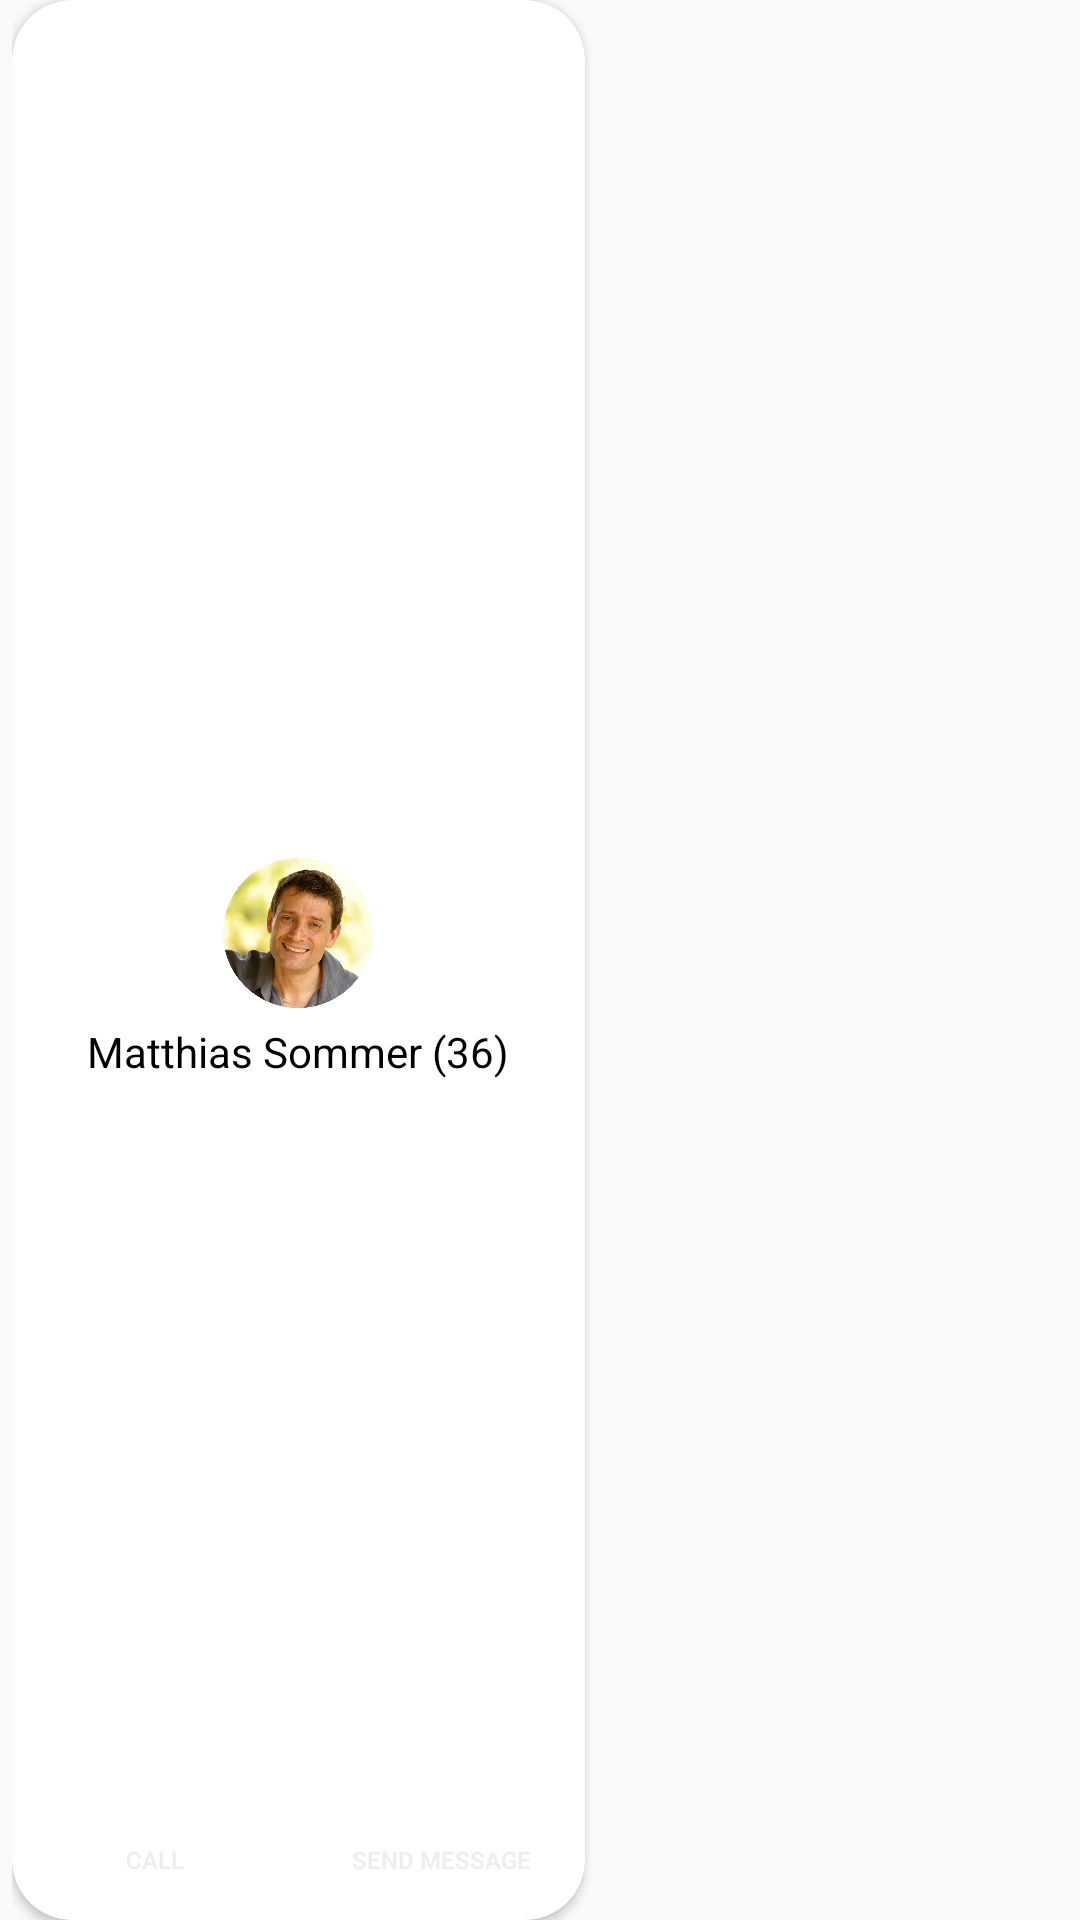

Android layout source for this screen:
<!-- AndroidManifest.xml: application theme AppTheme -->
<!-- res/layout/birthday_row_item.xml -->
<android.support.constraint.ConstraintLayout xmlns:android="http://schemas.android.com/apk/res/android"
    xmlns:app="http://schemas.android.com/apk/res-auto"
    android:layout_width="wrap_content"
    android:layout_height="match_parent"
    android:paddingLeft="4dp"
    android:paddingRight="4dp"
    android:orientation="horizontal"
    app:layout_constraintVertical_bias="0.5">

    <android.support.v7.widget.CardView xmlns:card_view="http://schemas.android.com/apk/res-auto"
        android:id="@+id/card_view_birthday"
        android:layout_width="191dp"
        app:layout_constraintWidth_percent="0.5"
        android:layout_height="match_parent"
        android:layout_gravity="center"
        android:gravity="center"
        android:layout_marginLeft="10dp"
        android:layout_marginRight="10dp"
        android:paddingBottom="10dp"
        card_view:cardCornerRadius="20dp">

            <RelativeLayout
                android:layout_width="match_parent"
                android:layout_height="match_parent">

                <LinearLayout
                    android:layout_width="match_parent"
                    android:layout_height="wrap_content"
                    android:orientation="vertical"
                    android:layout_centerInParent="true"
                    android:paddingBottom="4dp"
                    android:paddingTop="10dp">

                    <android.support.constraint.ConstraintLayout
                        android:layout_width="wrap_content"
                        android:layout_height="wrap_content"
                        android:layout_gravity="center">

                        <ImageView
                            android:id="@+id/birthday_item_image"
                            android:layout_width="50dp"
                            android:layout_height="50dp"
                            android:layout_alignParentTop="true"
                            android:layout_marginRight="6dip"
                            android:src="@drawable/profile_round_2" />
                    </android.support.constraint.ConstraintLayout>

                    <TextView
                        android:id="@+id/birthday_item_name_year"
                        android:layout_width="wrap_content"
                        android:layout_height="wrap_content"
                        android:layout_gravity="center"
                        android:paddingTop="5dp"
                        android:text="Matthias Sommer (36)"
                        android:textColor="#000"
                        android:textSize="14sp" />
                </LinearLayout>

                <LinearLayout
                    android:layout_width="match_parent"
                    android:layout_height="wrap_content"
                    android:layout_alignParentBottom="true"
                    android:id="@+id/button_layout"
                    android:layout_gravity="top">

                    <Button
                        android:layout_width="0dp"
                        android:layout_height="@dimen/buttonHeight"
                        android:layout_weight="0.5"
                        android:text="Call"
                        android:textSize="8sp"
                        android:theme="@style/PrimaryFlatButton" />

                    <Button
                        android:layout_width="0dp"
                        android:layout_height="@dimen/buttonHeight"
                        android:layout_weight="0.5"
                        android:text="Send Message"
                        android:textSize="8sp"
                        android:theme="@style/PrimaryFlatButton" />
                </LinearLayout>
            </RelativeLayout>
    </android.support.v7.widget.CardView>
</android.support.constraint.ConstraintLayout>
<!-- resources referenced by this layout -->
<resources>
  <dimen name="buttonHeight">40dp</dimen>
  <!-- drawable profile_round_2: png bitmap (drawable, 891278 bytes) -->
  <style name="PrimaryFlatButton" parent="Theme.AppCompat.Light">
          <item name="android:buttonStyle">@style/Widget.AppCompat.Button.Borderless.Colored</item>
          <item name="colorControlHighlight">@color/colorAccent</item>
          <item name="colorAccent">@color/colorPrimary</item>
      </style>
  <style name="AppTheme" parent="Theme.AppCompat.Light.NoActionBar">
          
          <item name="colorPrimary">@color/colorPrimary</item>
          <item name="colorPrimaryDark">@color/colorPrimaryDark</item>
          <item name="colorAccent">@color/colorAccent</item>
      </style>
  <color name="colorAccent">#ffffff</color>
  <color name="colorPrimary">#ededed</color>
  <color name="colorPrimaryDark">#bbbbbb</color>
</resources>
